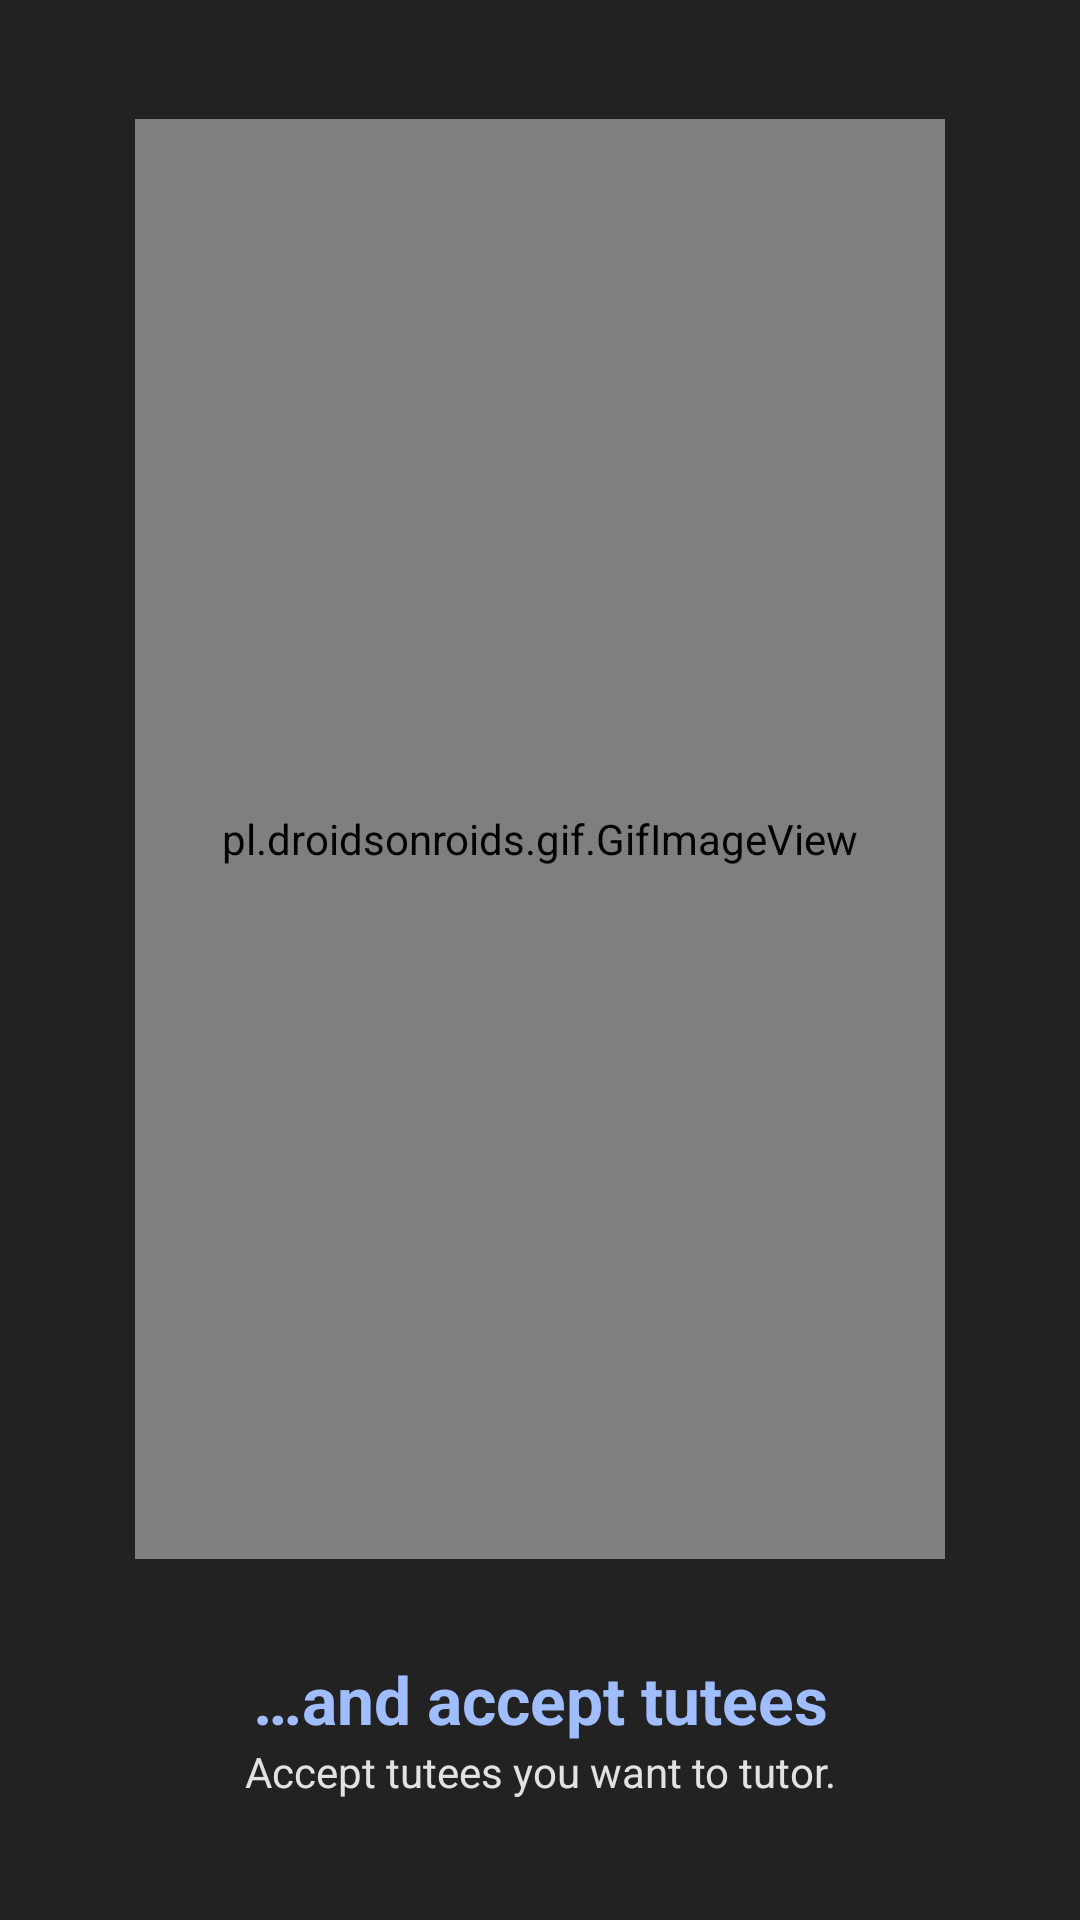

The Android layout XML behind this screen, and the referenced resources:
<!-- AndroidManifest.xml: application theme Theme.Athro -->
<!-- res/layout/fragment_step_five.xml -->
<?xml version="1.0" encoding="utf-8"?>
<LinearLayout xmlns:android="http://schemas.android.com/apk/res/android"
    android:layout_width="match_parent"
    android:layout_height="match_parent"
    android:background="@color/dark_gray"
    android:gravity="center"
    android:orientation="vertical">

    <pl.droidsonroids.gif.GifImageView
        android:layout_width="270dp"
        android:layout_height="480dp"
        android:layout_gravity="center"
        android:layout_marginBottom="32dp"
        android:src="@drawable/accept_request" />

    <TextView
        android:layout_width="match_parent"
        android:layout_height="wrap_content"
        android:gravity="center"
        android:text="@string/and_accept_tutees"
        android:textAppearance="@style/TextAppearance.AppCompat.Large"
        android:textColor="@color/light_blue"
        android:textStyle="bold" />

    <TextView
        android:layout_width="match_parent"
        android:layout_height="wrap_content"
        android:gravity="center"
        android:text="@string/accept_tutees_you_want_to_tutor"
        android:textAppearance="@style/TextAppearance.AppCompat.Small"
        android:textColor="@color/white" />

</LinearLayout>
<!-- resources referenced by this layout -->
<resources>
  <color name="dark_gray">#222222</color>
  <color name="light_blue">#A0BDFF</color>
  <color name="white">#DEFFFFFF</color>
  <!-- drawable accept_request: gif bitmap (drawable-v24, 494723 bytes) -->
  <string name="accept_tutees_you_want_to_tutor">Accept tutees you want to tutor.</string>
  <string name="and_accept_tutees">…and accept tutees</string>
  <style name="Theme.Athro" parent="Theme.MaterialComponents.DayNight.DarkActionBar">
          
          <item name="android:statusBarColor" tools:targetApi="l">@color/light_gray</item>
          
          <item name="colorAccent">@color/light_orange</item>
          <item name="android:actionOverflowButtonStyle">@style/MyActionButtonOverflow</item>
      </style>
  <color name="light_gray">#3B3B3B</color>
  <color name="light_orange">#FFDC95</color>
  <style name="MyActionButtonOverflow" parent="android:style/Widget.Holo.Light.ActionButton.Overflow">
          <item name="android:src">@drawable/ic_baseline_settings_24</item>
          <item name="android:background">?android:attr/actionBarItemBackground</item>
          <item name="android:onClick">openSettings</item>
      </style>
</resources>
